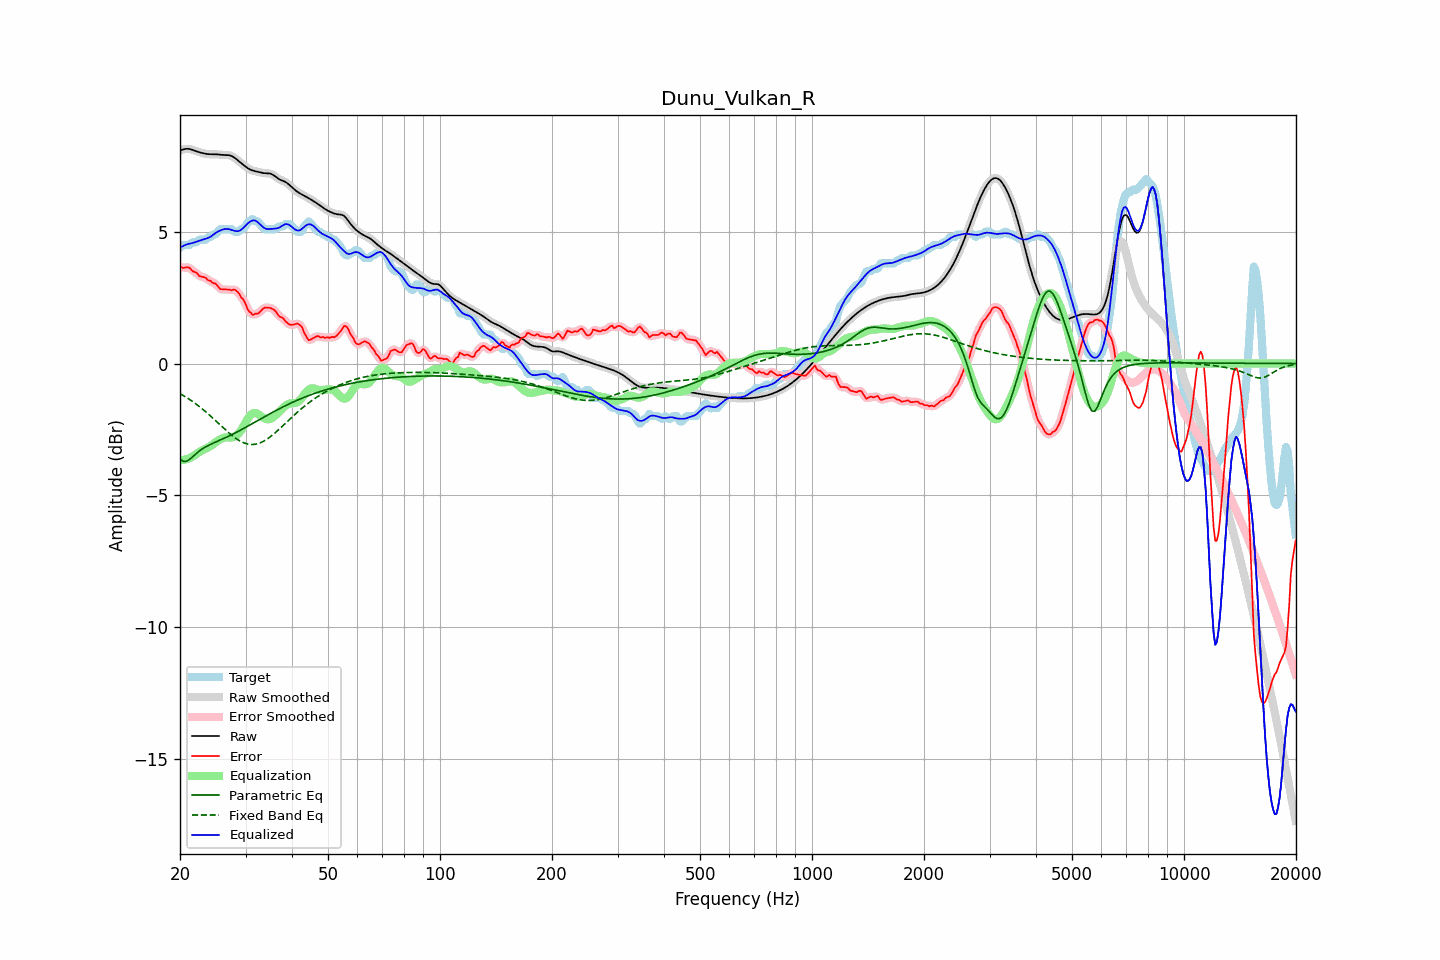

Values plotted in this chart, from the file beside it:
frequency, raw, error, smoothed, error_smoothed, equalization, parametric_eq, fixed_band_eq, equalized_raw, equalized_smoothed, target
20.00, 8.09, 3.69, 8.08, 3.68, -3.67, -3.63, -1.14, 4.42, 4.41, 4.40
20.20, 8.11, 3.65, 8.11, 3.66, -3.67, -3.67, -1.18, 4.44, 4.44, 4.45
20.40, 8.12, 3.62, 8.13, 3.65, -3.66, -3.71, -1.21, 4.46, 4.47, 4.50
20.61, 8.14, 3.64, 8.14, 3.64, -3.65, -3.71, -1.25, 4.49, 4.49, 4.50
20.81, 8.15, 3.65, 8.15, 3.65, -3.63, -3.71, -1.29, 4.52, 4.52, 4.50
21.02, 8.15, 3.65, 8.15, 3.65, -3.61, -3.68, -1.33, 4.54, 4.54, 4.50
21.23, 8.14, 3.63, 8.14, 3.62, -3.59, -3.64, -1.37, 4.55, 4.55, 4.51
21.44, 8.13, 3.56, 8.12, 3.57, -3.56, -3.59, -1.41, 4.56, 4.56, 4.56
21.66, 8.10, 3.50, 8.10, 3.52, -3.52, -3.53, -1.45, 4.58, 4.58, 4.60
21.87, 8.08, 3.48, 8.08, 3.48, -3.48, -3.48, -1.49, 4.60, 4.60, 4.60
22.09, 8.06, 3.46, 8.06, 3.44, -3.44, -3.42, -1.54, 4.62, 4.62, 4.60
22.31, 8.04, 3.40, 8.04, 3.39, -3.40, -3.37, -1.58, 4.64, 4.64, 4.64
22.54, 8.02, 3.32, 8.02, 3.34, -3.36, -3.32, -1.63, 4.66, 4.66, 4.70
22.76, 8.00, 3.30, 8.00, 3.30, -3.32, -3.28, -1.68, 4.68, 4.68, 4.70
22.99, 7.99, 3.29, 7.99, 3.29, -3.29, -3.24, -1.73, 4.70, 4.70, 4.70
23.22, 7.97, 3.27, 7.97, 3.27, -3.26, -3.20, -1.78, 4.72, 4.72, 4.70
23.45, 7.96, 3.26, 7.96, 3.24, -3.23, -3.16, -1.83, 4.74, 4.74, 4.70
23.69, 7.95, 3.19, 7.95, 3.20, -3.20, -3.13, -1.89, 4.76, 4.76, 4.76
23.92, 7.95, 3.15, 7.95, 3.16, -3.17, -3.10, -1.94, 4.78, 4.78, 4.80
24.16, 7.94, 3.14, 7.94, 3.11, -3.13, -3.07, -1.99, 4.81, 4.81, 4.80
24.40, 7.94, 3.07, 7.94, 3.09, -3.09, -3.04, -2.05, 4.86, 4.86, 4.87
24.65, 7.94, 3.04, 7.94, 3.06, -3.04, -3.01, -2.10, 4.90, 4.90, 4.90
24.89, 7.94, 3.04, 7.94, 3.02, -2.99, -2.98, -2.16, 4.95, 4.95, 4.90
25.14, 7.94, 2.98, 7.94, 2.97, -2.95, -2.96, -2.22, 4.99, 4.99, 4.96
25.39, 7.93, 2.90, 7.93, 2.90, -2.91, -2.93, -2.28, 5.02, 5.02, 5.03
25.65, 7.93, 2.83, 7.93, 2.85, -2.88, -2.90, -2.33, 5.05, 5.05, 5.10
25.91, 7.92, 2.82, 7.92, 2.82, -2.85, -2.88, -2.39, 5.07, 5.07, 5.10
26.16, 7.92, 2.81, 7.92, 2.81, -2.82, -2.85, -2.45, 5.09, 5.09, 5.10
26.43, 7.91, 2.81, 7.91, 2.81, -2.81, -2.82, -2.50, 5.11, 5.11, 5.10
26.69, 7.91, 2.81, 7.91, 2.81, -2.80, -2.79, -2.56, 5.11, 5.11, 5.10
26.96, 7.91, 2.81, 7.91, 2.80, -2.81, -2.77, -2.61, 5.10, 5.10, 5.10
27.23, 7.90, 2.80, 7.90, 2.80, -2.81, -2.74, -2.66, 5.09, 5.09, 5.10
27.50, 7.88, 2.78, 7.88, 2.80, -2.81, -2.71, -2.71, 5.07, 5.07, 5.10
27.77, 7.85, 2.80, 7.85, 2.80, -2.80, -2.68, -2.76, 5.05, 5.05, 5.05
28.05, 7.81, 2.81, 7.81, 2.79, -2.77, -2.65, -2.81, 5.04, 5.04, 5.00
28.33, 7.76, 2.76, 7.76, 2.77, -2.74, -2.61, -2.85, 5.02, 5.02, 5.00
28.62, 7.71, 2.71, 7.71, 2.70, -2.69, -2.58, -2.89, 5.02, 5.02, 5.00
28.90, 7.66, 2.63, 7.66, 2.62, -2.62, -2.55, -2.93, 5.04, 5.04, 5.03
29.19, 7.61, 2.51, 7.61, 2.54, -2.53, -2.52, -2.96, 5.08, 5.08, 5.10
29.48, 7.56, 2.46, 7.56, 2.45, -2.43, -2.48, -2.99, 5.13, 5.13, 5.10
29.78, 7.51, 2.37, 7.51, 2.34, -2.32, -2.45, -3.02, 5.19, 5.19, 5.15
30.08, 7.47, 2.23, 7.46, 2.22, -2.21, -2.42, -3.04, 5.25, 5.25, 5.23
30.38, 7.42, 2.07, 7.42, 2.10, -2.11, -2.38, -3.05, 5.31, 5.31, 5.35
30.68, 7.38, 1.98, 7.38, 1.98, -2.02, -2.35, -3.06, 5.36, 5.36, 5.40
30.99, 7.35, 1.93, 7.35, 1.91, -1.95, -2.31, -3.07, 5.40, 5.40, 5.42
31.30, 7.33, 1.85, 7.33, 1.88, -1.90, -2.28, -3.07, 5.43, 5.43, 5.48
31.61, 7.31, 1.86, 7.31, 1.86, -1.88, -2.25, -3.07, 5.44, 5.44, 5.45
31.93, 7.30, 1.90, 7.30, 1.87, -1.88, -2.21, -3.06, 5.42, 5.42, 5.40
32.24, 7.28, 1.88, 7.28, 1.90, -1.90, -2.18, -3.05, 5.38, 5.38, 5.40
32.57, 7.27, 1.92, 7.27, 1.93, -1.94, -2.14, -3.03, 5.33, 5.33, 5.35
32.89, 7.25, 1.97, 7.25, 1.98, -1.98, -2.11, -3.01, 5.27, 5.27, 5.28
33.22, 7.24, 2.04, 7.24, 2.04, -2.03, -2.07, -2.98, 5.21, 5.21, 5.20
33.55, 7.23, 2.10, 7.23, 2.09, -2.06, -2.04, -2.95, 5.16, 5.17, 5.13
33.89, 7.23, 2.12, 7.23, 2.12, -2.10, -2.00, -2.91, 5.13, 5.13, 5.10
34.23, 7.22, 2.12, 7.23, 2.13, -2.12, -1.97, -2.88, 5.11, 5.11, 5.10
34.57, 7.22, 2.12, 7.22, 2.12, -2.12, -1.94, -2.83, 5.10, 5.10, 5.10
34.92, 7.21, 2.11, 7.21, 2.11, -2.11, -1.90, -2.79, 5.11, 5.10, 5.10
35.27, 7.19, 2.09, 7.19, 2.09, -2.08, -1.87, -2.74, 5.11, 5.11, 5.10
35.62, 7.16, 2.05, 7.15, 2.06, -2.04, -1.84, -2.69, 5.12, 5.12, 5.10
35.97, 7.11, 2.01, 7.11, 2.00, -1.99, -1.80, -2.64, 5.12, 5.12, 5.10
... 635 more rows
